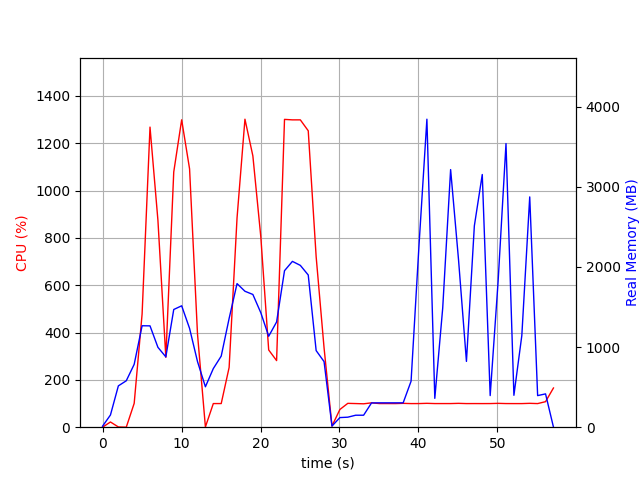

The file beside this chart, header and first rows:
elapsed_time, nproc, cpu, mem_real, mem_virtual
5.412101745605469e-05, 2, 0.0, 12.43, 37.4
1.001, 7, 22.0, 152.4, 515.8
2.003, 3, 1.0, 515.9, 1355
3.004, 3, 0.0, 579.2, 1505
4.006, 3, 100.8, 784.6, 1765
5.008, 3, 478.1, 1266, 2313
6.01, 3, 1268, 1265, 2192
7.012, 3, 874.5, 996.7, 2329
8.013, 3, 295.5, 877.6, 2387
9.015, 3, 1079, 1469, 2584
10.02, 3, 1299, 1515, 2584
11.02, 3, 1092, 1233, 2650
12.02, 3, 394.4, 819.7, 2650
13.02, 3, 1.0, 504.4, 1544
14.02, 3, 99.9, 731.5, 1840
15.03, 3, 99.9, 887.3, 2056
16.03, 3, 252.6, 1357, 2576
17.03, 3, 884.5, 1792, 3100
18.03, 3, 1302, 1696, 2825
19.03, 3, 1147, 1656, 2970
20.03, 3, 806.5, 1429, 3104
21.04, 3, 326.5, 1135, 3212
22.04, 3, 281.5, 1313, 3302
23.04, 3, 1301, 1953, 3492
24.04, 3, 1299, 2069, 3492
25.04, 3, 1299, 2019, 3560
26.04, 3, 1253, 1899, 3580
27.05, 3, 720.7, 955.9, 3727
28.05, 3, 335.3, 818.7, 3727
29.05, 2, 5.0, 13.88, 300.8
30.05, 2, 74.9, 120.0, 8393654
31.05, 2, 100.8, 125, 8393660
32.05, 2, 99.9, 149.5, 8394203
33.06, 2, 98.9, 149.5, 8394203
34.06, 2, 102.9, 302.9, 8445625
35.06, 2, 99.9, 303.9, 8445625
36.06, 2, 99.9, 303.9, 8445625
37.06, 2, 99.8, 303.9, 8445625
38.06, 2, 100.8, 303.9, 8445625
39.06, 2, 99.8, 574, 8460503
40.07, 2, 99.9, 2266, 8460503
41.07, 2, 100.9, 3844, 8460505
42.07, 2, 99.9, 360.1, 8460544
43.07, 2, 99.9, 1487, 8460546
44.07, 2, 99.9, 3215, 8460546
45.07, 2, 100.8, 2089, 8460563
46.08, 2, 99.8, 821.1, 8460613
47.08, 2, 99.9, 2513, 8460613
48.08, 2, 99.8, 3153, 8460613
49.08, 2, 99.9, 394.6, 8460613
50.08, 2, 100.8, 1814, 8460613
51.08, 2, 99.9, 3540, 8460613
52.09, 2, 99.8, 398.1, 8460613
53.09, 2, 99.8, 1143, 8460613
54.09, 2, 100.9, 2874, 8460613
55.09, 2, 99.8, 394.3, 8460613
56.09, 2, 107.9, 415.7, 8460909
57.09, 2, 165.7, 1.523, 2.734
